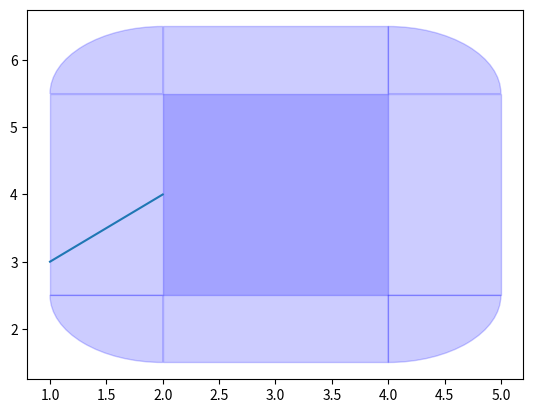

Here is the Python script that generated this plot:
import matplotlib.pyplot as plt
import numpy as np
import matplotlib.patches as patches
from matplotlib.patches import Arc


def arc_patch(center, radius, theta1, theta2, ax=None, resolution=50, **kwargs):
    # make sure ax is not empty
    if ax is None:
        ax = plt.gca()
    # generate the points
    theta = np.linspace(np.radians(theta1), np.radians(theta2), resolution)
    points = np.vstack((radius*np.cos(theta) + center[0],
                        radius*np.sin(theta) + center[1]))
    # build the polygon and add it to the axes
    poly = patches.Polygon(points.T, closed=True, **kwargs)
    ax.add_patch(poly)
    return poly


class ToyObstacle:
    def __init__(self, center_x, center_y, width, height, safe_distance=1):
        self.center_x = center_x
        self.center_y = center_y
        self.half_width = width/2.
        self.half_height = height/2.
        self.safe_distance = safe_distance
        return

    def visualize(self, ax=None):
        if ax is None:
            fig, ax = plt.subplots()


        rect = patches.Rectangle(
            (self.center_x - self.half_width, self.center_y-self.half_height - self.safe_distance),
            height=self.half_height*2 + 2 * self.safe_distance,
            width=self.half_width*2,
            rotation_point='center',
            linewidth=1, edgecolor='blue', facecolor='blue',
            alpha=0.2,
        )
        ax.add_patch(rect)

        rect = patches.Rectangle(
            (self.center_x - self.half_width - self.safe_distance, self.center_y-self.half_height),
            height=self.half_height*2,
            width=self.half_width*2 + 2 * self.safe_distance,
            rotation_point='center',
            linewidth=1, edgecolor='blue', facecolor='blue',
            alpha=0.2,
        )
        ax.add_patch(rect)

        centers = [
            [self.center_x + self.half_width, self.center_y + self.half_height],
            [self.center_x - self.half_width, self.center_y + self.half_height],
            [self.center_x - self.half_width, self.center_y - self.half_height],
            [self.center_x + self.half_width, self.center_y - self.half_height],
        ]

        thetas = [
            [0, 90],
            [90, 180],
            [180, 270],
            [270, 360]
        ]
        for _center, _theta in zip(centers, thetas):
            _c_x, _c_y = _center
            _th1, _th2 = _theta
            ax.add_patch(
                # arc_patch(center=(_c_x, _c_y), radius=self.safe_distance,
                #           theta1=_th1, theta2=_th2,
                #           color='blue',
                #           linewidth=1, edgecolor='blue', facecolor='blue',
                #           alpha=0.2, fill=True,
                #           )
                patches.Wedge((_c_x, _c_y), self.safe_distance,
                            theta1=_th1, theta2=_th2,
                            color='blue',
                            linewidth=1, edgecolor ='blue', facecolor = 'blue',
                            alpha=0.2, fill=True,
                            )
            )

        return ax

    def eval_distance(self, x, y, outside_scaling=5, inside_scaling=100):
        # distance = np.zeros_like(x)

        # TODO, not right, check again

        dis_1 = np.abs(self.center_x + self.half_width - x)
        dis_2 = np.abs(self.center_x - self.half_width - x)
        dis_3 = np.abs(self.center_y + self.half_height - y)
        dis_4 = np.abs(self.center_y - self.half_height - y)

        distance = np.min([dis_1, dis_2, dis_3, dis_4], axis=0) * outside_scaling / self.safe_distance

        distance[self.inside_obstacle(x, y)] = -inside_scaling
        distance[self.outside_obstacle(x, y)] = outside_scaling
        return distance

    def inside_obstacle(self, x, y):
        cond1 = x > self.center_x - self.half_width
        cond2 = x < self.center_y + self.half_width
        cond3 = y > self.center_y - self.half_height
        cond4 = y < self.center_y + self.half_height
        cond = np.logical_and.reduce([cond1, cond2, cond3, cond4])
        return cond

    def outside_obstacle(self, x, y):
        cond1 = x > self.center_x - self.half_width - self.safe_distance
        cond2 = x < self.center_y + self.half_width + self.safe_distance
        cond3 = y > self.center_y - self.half_height - self.safe_distance
        cond4 = y < self.center_y + self.half_height + self.safe_distance
        cond = np.logical_and.reduce([cond1, cond2, cond3, cond4])
        return np.logical_not(cond)


if __name__ == '__main__':
    toy_obstacle = ToyObstacle(3, 4, 2, 3)
    ax = toy_obstacle.visualize(ax=None)
    ax.plot([1, 2], [3, 4])
    plt.show()

    print(
        toy_obstacle.eval_distance(
            np.array([3,4,5,6]),
            np.array([3,4,5,6])
        )
    )